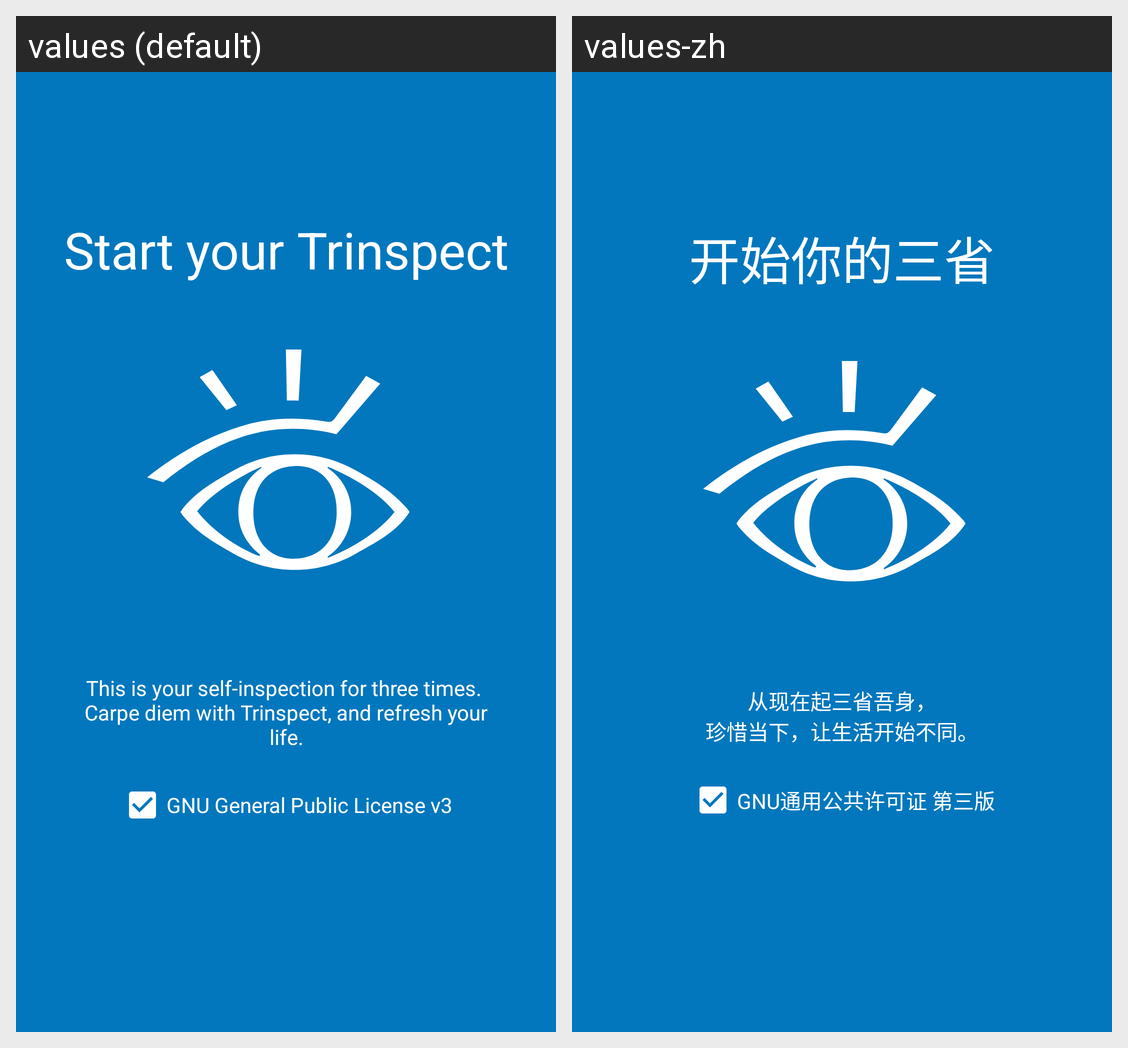

Translations of the strings shown on this Android screen, per locale in the grid:
Android screen res/layout/fragment_start_intro.xml rendered under 2 locales, left to right: values (default), values-zh. Device: Nexus 5 (rendered at 1080×1920; each locale shown at half size, 540×960, under a caption strip naming it); theme AppTheme.
Strings drawn on this screen, with the default value and each locale's value (text and hints the layout hard-codes, and strings that could not be matched under every locale, appear in the picture but are not listed):

start_trinspect
  values: Start your Trinspect
  values-zh: 开始你的三省

trinspect_description
  values: This is your self-inspection for three times. 
      Carpe diem with Trinspect, and refresh your life.
  values-zh: 从现在起三省吾身，
      珍惜当下，让生活开始不同。

gpl_description
  values: GNU General Public License v3
  values-zh: GNU通用公共许可证 第三版
